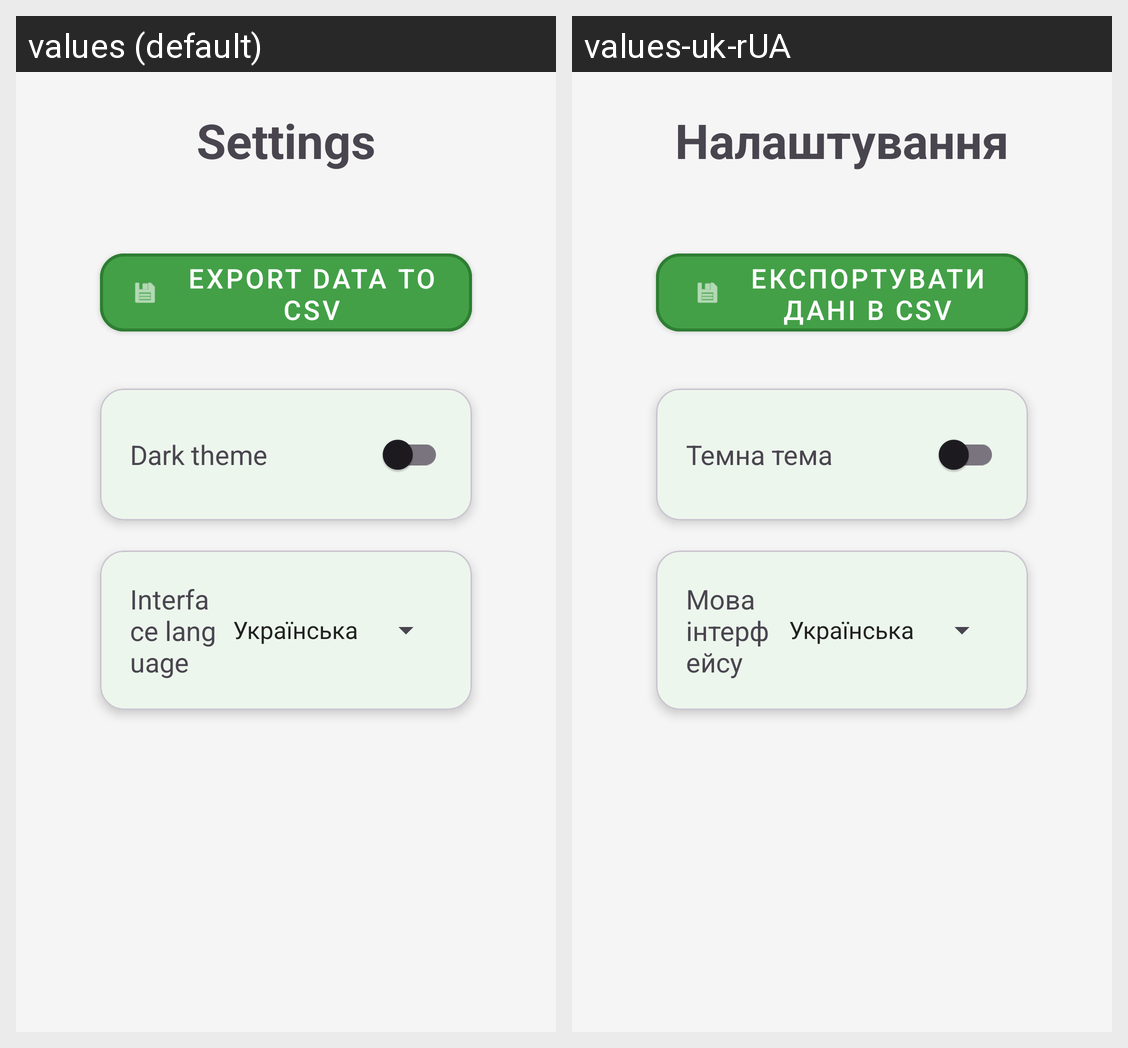

For this localized Android screen grid, give each drawn string resource with its value in every locale shown.
Android screen res/layout/fragment_settings.xml rendered under 2 locales, left to right: values (default), values-uk-rUA. Device: Nexus 5 (rendered at 1080×1920; each locale shown at half size, 540×960, under a caption strip naming it); theme Theme.HealthDiary.
Strings drawn on this screen, with the default value and each locale's value (text and hints the layout hard-codes, and strings that could not be matched under every locale, appear in the picture but are not listed):

settings
  values: Settings
  values-uk-rUA: Налаштування

export_to_csv
  values: Export data to CSV
  values-uk-rUA: Експортувати дані в CSV

DarkTheme
  values: Dark theme
  values-uk-rUA: Темна тема

LanguageInterface
  values: Interface language
  values-uk-rUA: Мова інтерфейсу
